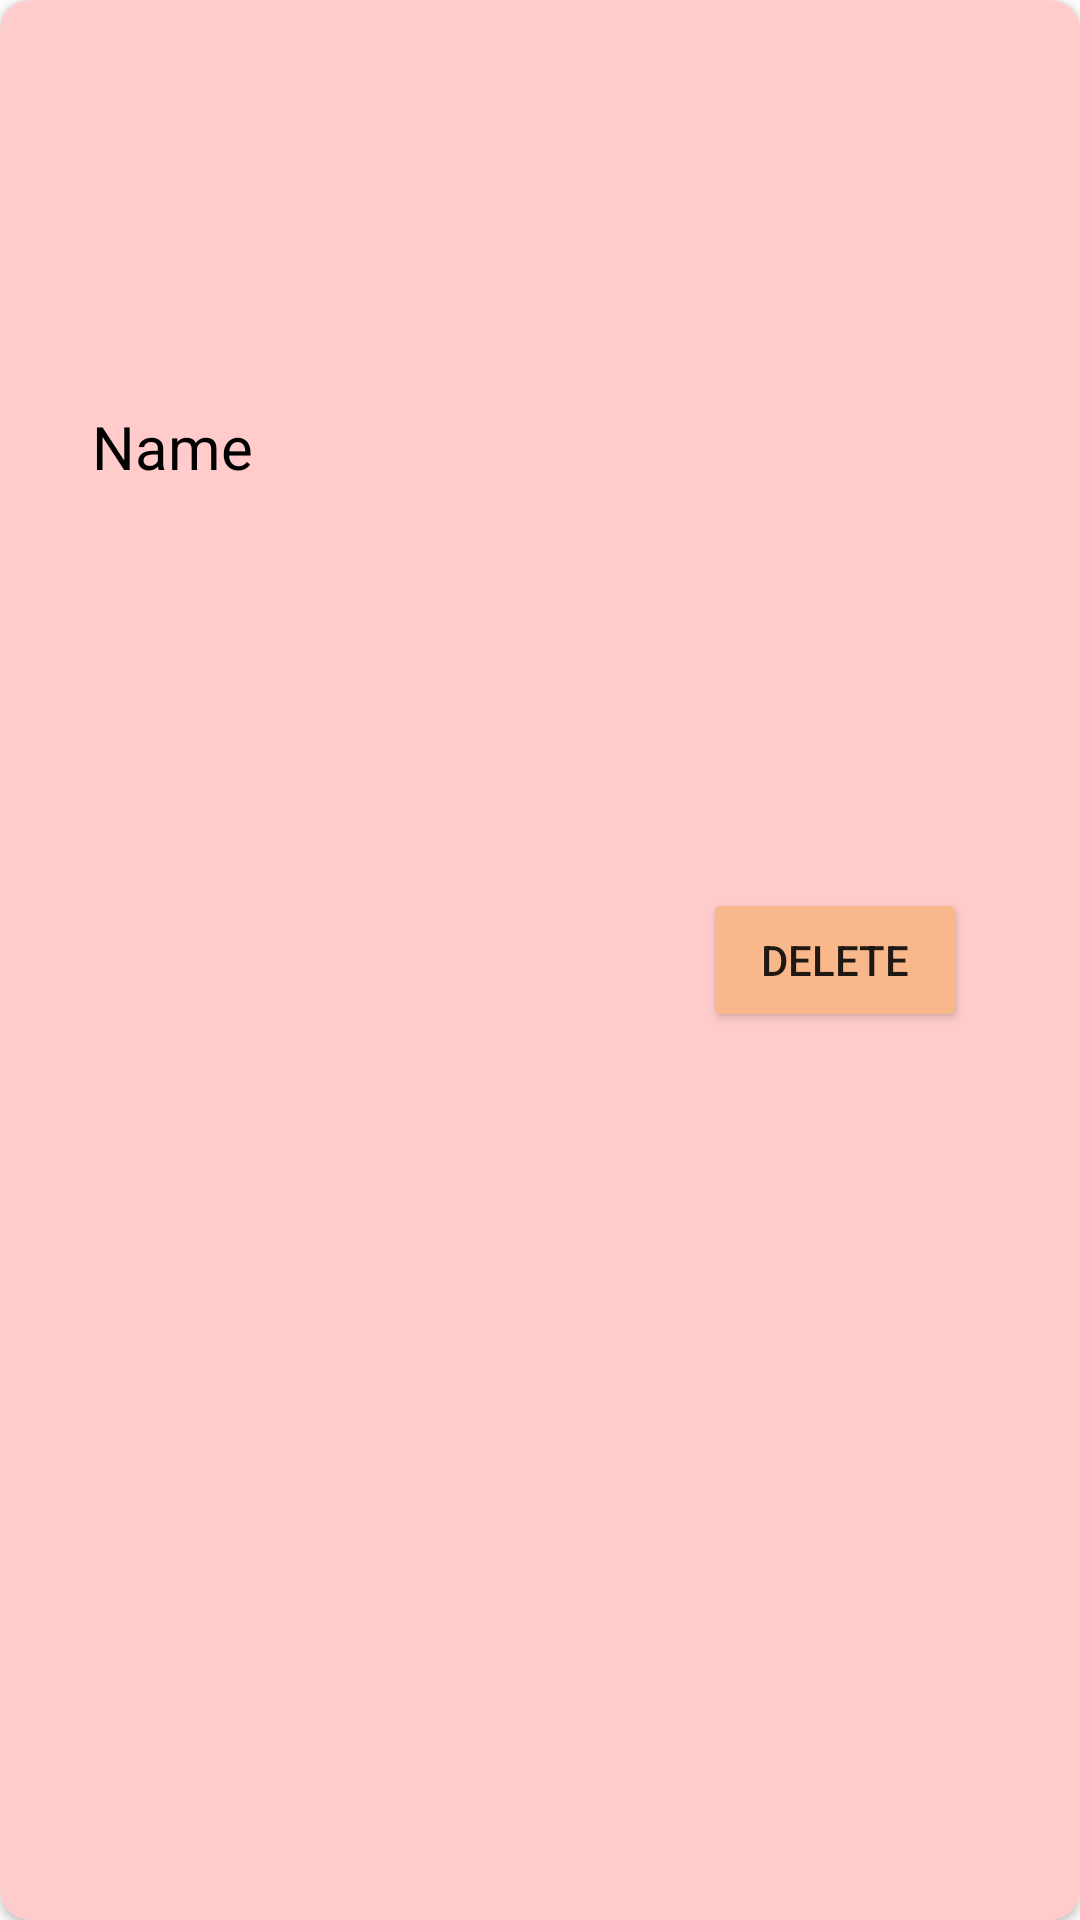

The Android layout XML behind this screen, and the referenced resources:
<!-- AndroidManifest.xml: application theme Theme.RoomDBWithViewModel -->
<!-- res/layout/card_items_std.xml -->
<?xml version="1.0" encoding="utf-8"?>
<androidx.cardview.widget.CardView xmlns:android="http://schemas.android.com/apk/res/android"
    xmlns:app="http://schemas.android.com/apk/res-auto"
    xmlns:tools="http://schemas.android.com/tools"
    android:layout_width="300dp"
    android:layout_marginTop="10dp"
    android:layout_marginLeft="28dp"
    android:layout_height="110dp"
    android:elevation="10dp"
    app:cardCornerRadius="10dp"
    android:backgroundTint="@color/light_red">
    <androidx.constraintlayout.widget.ConstraintLayout
        android:layout_width="match_parent"
        android:layout_height="match_parent">

        <TextView
            android:id="@+id/txtid"
            android:layout_width="wrap_content"
            android:layout_height="wrap_content"
            android:textSize="15sp"
            android:textColor="@color/black"
            app:layout_constraintVertical_bias="0.1"
            app:layout_constraintHorizontal_bias="0.1"
            app:layout_constraintBottom_toBottomOf="parent"
            app:layout_constraintEnd_toEndOf="parent"
            app:layout_constraintStart_toStartOf="parent"
            app:layout_constraintTop_toTopOf="parent" />

        <TextView
            android:id="@+id/txtname"
            android:layout_width="wrap_content"
            android:layout_height="wrap_content"
            android:text="@string/name"
            android:textSize="20sp"
            android:textColor="@color/black"
            app:layout_constraintHorizontal_bias="0.1"
            app:layout_constraintVertical_bias="0.1"
            app:layout_constraintBottom_toBottomOf="parent"
            app:layout_constraintEnd_toEndOf="parent"
            app:layout_constraintStart_toStartOf="parent"
            app:layout_constraintTop_toBottomOf="@+id/txtid" />

        <TextView
            android:id="@+id/txtemail"
            android:layout_width="wrap_content"
            android:layout_height="wrap_content"
            android:textSize="15sp"
            android:textColor="@color/black"
            app:layout_constraintVertical_bias="0.1"
            app:layout_constraintHorizontal_bias="0.1"
            app:layout_constraintBottom_toBottomOf="parent"
            app:layout_constraintEnd_toEndOf="parent"
            app:layout_constraintStart_toStartOf="parent"
            app:layout_constraintTop_toBottomOf="@+id/txtname" />

        <Button
            android:id="@+id/btndelete"
            android:layout_width="wrap_content"
            android:layout_height="wrap_content"
            android:text="@string/delete"
            android:backgroundTint="@color/pastel_orange"
            app:layout_constraintHorizontal_bias="0.8"
            app:layout_constraintBottom_toBottomOf="parent"
            app:layout_constraintEnd_toEndOf="parent"
            app:layout_constraintStart_toEndOf="@+id/txtname"
            app:layout_constraintTop_toTopOf="parent" />
    </androidx.constraintlayout.widget.ConstraintLayout>


</androidx.cardview.widget.CardView>
<!-- resources referenced by this layout -->
<resources>
  <color name="black">#FF000000</color>
  <color name="light_red">#FFCCCB</color>
  <color name="pastel_orange">#F8B88B</color>
  <string name="delete">delete</string>
  <string name="name">Name</string>
  <style name="Theme.RoomDBWithViewModel" parent="Theme.MaterialComponents.DayNight.DarkActionBar">
          
          <item name="colorPrimary">@color/purple_500</item>
          <item name="colorPrimaryVariant">@color/purple_700</item>
          <item name="colorOnPrimary">@color/white</item>
          
          <item name="colorSecondary">@color/teal_200</item>
          <item name="colorSecondaryVariant">@color/teal_700</item>
          <item name="colorOnSecondary">@color/black</item>
          
          <item name="android:statusBarColor">?attr/colorPrimaryVariant</item>
          
      </style>
  <color name="purple_500">#FF6200EE</color>
  <color name="purple_700">#FF3700B3</color>
  <color name="white">#FFFFFFFF</color>
  <color name="teal_200">#FF03DAC5</color>
  <color name="teal_700">#FF018786</color>
</resources>
